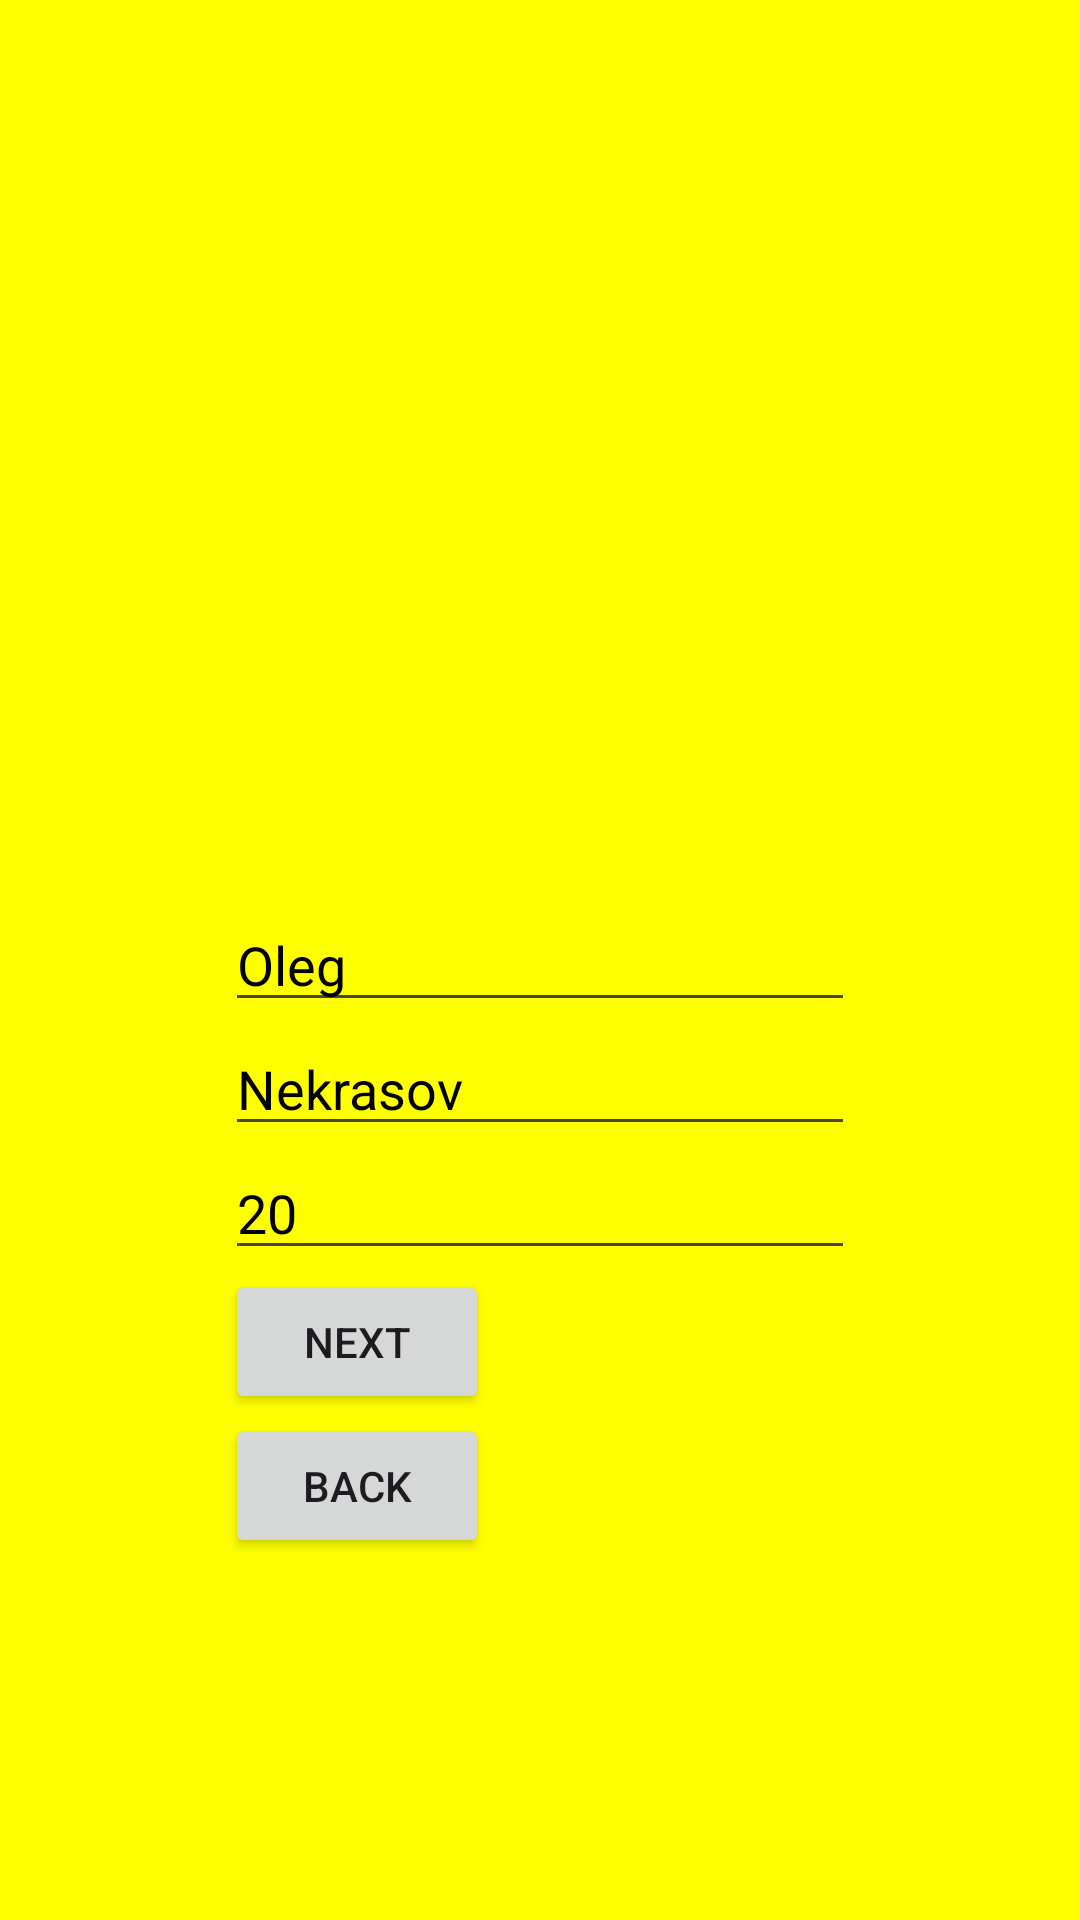

Produce the Android XML layout that renders to this screen, including the resource entries it uses.
<!-- AndroidManifest.xml: application theme Theme.Pract_3 -->
<!-- res/layout/activity_second.xml -->
<?xml version="1.0" encoding="utf-8"?>
<RelativeLayout xmlns:android="http://schemas.android.com/apk/res/android"
    xmlns:app="http://schemas.android.com/apk/res-auto"
    xmlns:tools="http://schemas.android.com/tools"
    android:id="@+id/main"
    android:layout_width="match_parent"
    android:layout_height="match_parent"
    tools:context=".SecondActivity">

    <EditText
        android:id="@+id/editTextText4"
        android:layout_width="wrap_content"
        android:layout_height="wrap_content"
        android:ems="10"
        android:layout_centerInParent="true"
        android:inputType="text"
        android:text="@string/default_name" />

    <EditText
        android:id="@+id/editTextText5"
        android:layout_width="wrap_content"
        android:layout_height="wrap_content"
        android:layout_below="@+id/editTextText4"
        android:layout_alignEnd="@+id/editTextText4"
        android:layout_marginTop="0dp"
        android:ems="10"
        android:inputType="text"
        android:text="@string/default_surname" />

    <EditText
        android:id="@+id/editTextText6"
        android:layout_width="wrap_content"
        android:layout_height="wrap_content"
        android:layout_below="@+id/editTextText5"
        android:layout_alignEnd="@+id/editTextText4"
        android:ems="10"
        android:inputType="text"
        android:text="@string/default_age" />

    <Button
        android:id="@+id/button2"
        android:layout_width="wrap_content"
        android:layout_below="@+id/editTextText6"
        android:layout_alignStart="@+id/editTextText4"
        android:layout_height="wrap_content"
        android:text="@string/next_button" />

    <Button
        android:id="@+id/button6"
        android:layout_width="wrap_content"
        android:layout_height="wrap_content"
        android:layout_below="@+id/button2"
        android:layout_alignStart="@+id/editTextText4"
        android:text="@string/back_button" />

    <ImageView
        android:id="@+id/imageView"
        android:layout_width="wrap_content"
        android:layout_height="wrap_content"
        android:layout_alignParentStart="true"
        android:layout_alignParentTop="true"
        android:layout_alignParentEnd="true"
        android:layout_alignParentBottom="true"
        android:layout_marginStart="38dp"
        android:layout_marginTop="68dp"
        android:layout_marginEnd="37dp"
        android:layout_marginBottom="458dp"
        app:srcCompat="@drawable/pink_hills" />
</RelativeLayout>
<!-- resources referenced by this layout -->
<resources>
  <string name="back_button">Back</string>
  <string name="default_age" translatable="false">20</string>
  <string name="default_name">Oleg</string>
  <string name="default_surname">Nekrasov</string>
  <string name="next_button">Next</string>
  <style name="Theme.Pract_3" parent="Base.Theme.Pract_3" />
  <style name="Base.Theme.Pract_3" parent="Theme.Material3.DayNight.NoActionBar">
  
          <item name="android:windowBackground">@color/yellow</item>&gt;
          <item name="colorPrimary">@color/green</item>
          <item name="editTextStyle">@style/EditTextStyle</item>
          <item name="colorSecondary">@color/black</item>
          <item name="android:statusBarColor">@color/black</item>
      </style>
  <color name="yellow">#FFFF00</color>
  <color name="green">#008000</color>
  <style name="EditTextStyle" parent="Widget.AppCompat.EditText">
          <item name="android:textColor">@color/black</item>
          <item name="android:textColorHint">@color/black</item>
      </style>
  <color name="black">#FF000000</color>
</resources>
